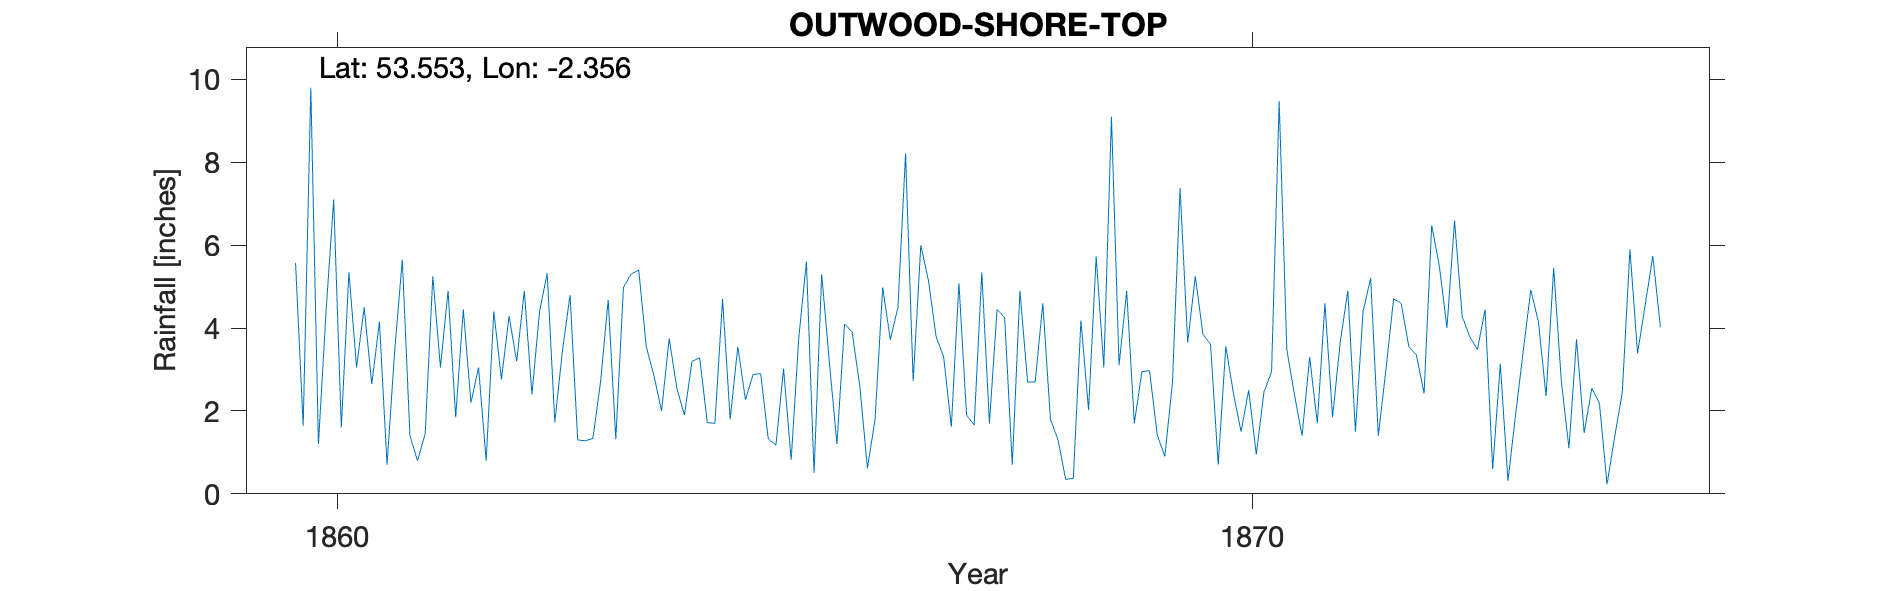

The table this chart was drawn from, first rows:
OUTWOOD NR MANCHESTER SHORE TOP, , , , , , , , , , , , , , , , , , , , 
Grid ref, SD765063, Long, -2.356, Lat, 53.55, Elevation, 295, ft, , , , , , , , , , , , 
Station no, RR8177, , , , , , , , , , , , , , , , , , , 
, 1860, 1861, 1862, 1863, 1864, 1865, 1866, 1867, 1868, 1869, 1870, 1871, 1872, 1873, 1874, 1875, 1876, 1877, 1878, 1879
January, 5.57, 0.7, 3.05, 4.8, 2, 2.88, 4.1, 3.8, 2.7, 3.1, 3.61, 1.4, 4.7, 4.45, 3.73, , , , , 
February, 1.64, 3.45, 0.8, 1.3, 3.75, 2.9, 3.9, 3.3, 2.7, 4.9, 0.71, 3.3, 4.6, 0.6, 1.47, , , , , 
March, 9.8, 5.65, 4.4, 1.28, 2.55, 1.32, 2.6, 1.62, 4.6, 1.7, 3.56, 1.7, 3.55, 3.14, 2.55, , , , , 
April, 1.2, 1.4, 2.76, 1.34, 1.9, 1.18, 0.62, 5.08, 1.8, 2.95, 2.42, 4.6, 3.35, 0.31, 2.18, , , , , 
May, 4.4, 0.8, 4.29, 2.7, 3.2, 3.02, 1.8, 1.9, 1.3, 2.97, 1.5, 1.85, 2.42, 1.9, 0.23, , , , , 
June, 7.1, 1.45, 3.2, 4.68, 3.28, 0.82, 4.98, 1.66, 0.35, 1.43, 2.5, 3.65, 6.48, 3.44, 1.38, , , , , 
July, 1.6, 5.25, 4.9, 1.32, 1.72, 3.78, 3.72, 5.34, 0.37, 0.9, 0.95, 4.9, 5.5, 4.92, 2.45, , , , , 
August, 5.35, 3.05, 2.4, 4.98, 1.7, 5.6, 4.5, 1.7, 4.18, 2.67, 2.45, 1.5, 4.01, 4.15, 5.9, , , , , 
September, 3.05, 4.9, 4.4, 5.3, 4.7, 0.5, 8.21, 4.45, 2.02, 7.38, 2.95, 4.4, 6.59, 2.36, 3.39, , , , , 
October, 4.5, 1.85, 5.32, 5.4, 1.8, 5.3, 2.72, 4.25, 5.73, 3.65, 9.47, 5.2, 4.28, 5.45, 4.56, , , , , 
November, 2.65, 4.45, 1.73, 3.55, 3.55, 3.2, 6, 0.7, 3.05, 5.25, 3.48, 1.4, 3.79, 2.73, 5.74, , , , , 
December, 4.15, 2.2, 3.45, 2.85, 2.27, 1.2, 5.15, 4.9, 9.1, 3.85, 2.4, 3, 3.48, 1.1, 4.02, , , , , 
Total, 51.01, 35.15, 40.7, 39.5, 32.42, 31.7, 48.3, 38.7, 37.9, 40.75, 36, 36.9, 52.75, 34.55, 37.6, , , , , 
